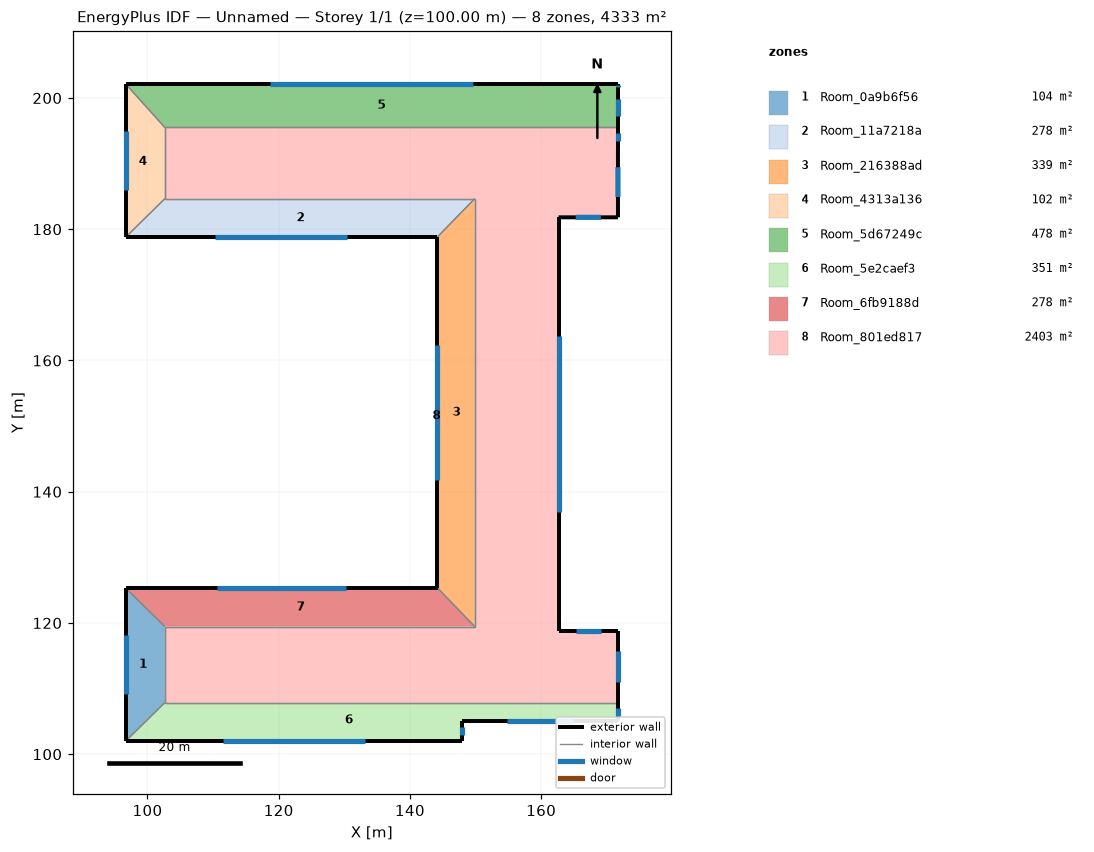
=== STOREY PLAN SPEC (per zone: floor XY polygon, exterior-wall plan segments, windows/doors) ===
zone 1: Room_0a9b6f56  (104.3 m²)
  floor: (102.65, 119.45) (102.65, 107.87) (96.67, 102.00) (96.67, 125.32)
  exterior wall: (96.67, 125.32) – (96.67, 102.00)  [23.3 m]
    window: (96.67, 118.18) – (96.67, 109.14)  [16.4 m²]
  interior walls: 3
zone 2: Room_11a7218a  (277.8 m²)
  floor: (149.86, 184.65) (144.15, 178.79) (96.67, 178.79) (102.65, 184.65)
  exterior wall: (96.67, 178.79) – (144.15, 178.79)  [47.5 m]
    window: (110.34, 178.79) – (130.48, 178.79)  [40.2 m²]
  interior walls: 3
zone 3: Room_216388ad  (339.0 m²)
  floor: (149.86, 184.65) (149.86, 119.45) (144.15, 125.38) (144.15, 178.79)
  exterior wall: (144.15, 178.79) – (144.15, 125.38)  [53.4 m]
    window: (144.15, 162.43) – (144.15, 141.74)  [37.6 m²]
  exterior wall: (144.15, 125.38) – (144.21, 125.32)  [0.1 m]
    window: (144.17, 125.36) – (144.19, 125.34)  [0.1 m²]
  interior walls: 3
zone 4: Room_4313a136  (102.2 m²)
  floor: (96.67, 202.15) (102.65, 195.51) (102.65, 184.65) (96.67, 178.79)
  exterior wall: (96.67, 202.15) – (96.67, 178.79)  [23.4 m]
    window: (96.67, 194.99) – (96.67, 185.94)  [16.5 m²]
  interior walls: 3
zone 5: Room_5d67249c  (478.4 m²)
  floor: (171.70, 202.15) (171.70, 195.51) (102.65, 195.51) (96.67, 202.15)
  exterior wall: (171.70, 195.51) – (171.70, 201.55)  [6.0 m]
    window: (171.70, 197.25) – (171.70, 199.81)  [5.1 m²]
  exterior wall: (171.70, 201.55) – (171.70, 202.15)  [0.6 m]
    window: (171.70, 201.72) – (171.70, 201.97)  [0.5 m²]
  exterior wall: (171.70, 202.15) – (96.67, 202.15)  [75.0 m]
    window: (149.65, 202.15) – (118.72, 202.15)  [59.9 m²]
  interior walls: 2
zone 6: Room_5e2caef3  (350.7 m²)
  floor: (171.70, 107.87) (171.70, 105.03) (147.97, 105.03) (147.97, 102.00) (96.67, 102.00) (102.65, 107.87)
  exterior wall: (147.97, 102.00) – (147.97, 105.03)  [3.0 m]
    window: (147.97, 102.87) – (147.97, 104.16)  [2.6 m²]
  exterior wall: (96.67, 102.00) – (147.97, 102.00)  [51.3 m]
    window: (111.44, 102.00) – (133.20, 102.00)  [43.4 m²]
  exterior wall: (171.70, 105.03) – (171.70, 107.87)  [2.8 m]
    window: (171.70, 105.85) – (171.70, 107.05)  [2.4 m²]
  exterior wall: (147.97, 105.03) – (171.70, 105.03)  [23.7 m]
    window: (154.80, 105.03) – (164.87, 105.03)  [20.1 m²]
  interior walls: 2
zone 7: Room_6fb9188d  (277.9 m²)
  floor: (144.21, 125.32) (149.86, 119.45) (102.65, 119.45) (96.67, 125.32)
  exterior wall: (144.21, 125.32) – (96.67, 125.32)  [47.5 m]
    window: (130.24, 125.32) – (110.64, 125.32)  [38.0 m²]
  interior walls: 3
zone 8: Room_801ed817  (2402.8 m²)
  floor: (171.70, 195.51) (171.70, 181.82) (162.65, 181.82) (162.65, 118.81) (171.70, 118.81) (171.70, 107.87) (102.65, 107.87) (102.65, 119.45) (149.86, 119.45) (149.86, 184.65) (102.65, 184.65) (102.65, 195.51)
  exterior wall: (162.65, 118.81) – (162.65, 181.82)  [63.0 m]
    window: (162.65, 136.95) – (162.65, 163.68)  [53.3 m²]
  exterior wall: (171.70, 118.81) – (162.65, 118.81)  [9.0 m]
    window: (169.04, 118.81) – (165.31, 118.81)  [7.2 m²]
  exterior wall: (162.65, 181.82) – (171.70, 181.82)  [9.0 m]
    window: (165.25, 181.82) – (169.09, 181.82)  [7.7 m²]
  exterior wall: (171.70, 181.82) – (171.70, 192.54)  [10.7 m]
    window: (171.70, 184.90) – (171.70, 189.45)  [9.1 m²]
  exterior wall: (171.70, 192.54) – (171.70, 195.51)  [3.0 m]
    window: (171.70, 193.39) – (171.70, 194.65)  [2.5 m²]
  exterior wall: (171.70, 107.87) – (171.70, 118.81)  [10.9 m]
    window: (171.70, 111.02) – (171.70, 115.66)  [9.3 m²]
  interior walls: 7

=== DERIVED (storey summary) ===
Building: Unnamed
Storey: 1 of 1  (floor level z = 100.00 m)
Storey gross floor area: 4333.0 m²
Zones on this storey: 8
  - Room_0a9b6f56: floor 104.3 m²; exterior wall 23.3 m (109.6 m²); 1 window(s) 16.4 m²; WWR 15.0%
  - Room_11a7218a: floor 277.8 m²; exterior wall 47.5 m (223.1 m²); 1 window(s) 40.2 m²; WWR 18.0%
  - Room_216388ad: floor 339.0 m²; exterior wall 53.5 m (251.4 m²); 2 window(s) 37.7 m²; WWR 15.0%
  - Room_4313a136: floor 102.2 m²; exterior wall 23.4 m (109.8 m²); 1 window(s) 16.5 m²; WWR 15.0%
  - Room_5d67249c: floor 478.4 m²; exterior wall 81.7 m (383.8 m²); 3 window(s) 65.6 m²; WWR 17.1%
  - Room_5e2caef3: floor 350.7 m²; exterior wall 80.9 m (380.2 m²); 4 window(s) 68.4 m²; WWR 18.0%
  - Room_6fb9188d: floor 277.9 m²; exterior wall 47.5 m (223.4 m²); 1 window(s) 38.0 m²; WWR 17.0%
  - Room_801ed817: floor 2402.8 m²; exterior wall 105.7 m (497.0 m²); 6 window(s) 89.0 m²; WWR 17.9%
Zone adjacency (shared interzone walls):
  - Room_0a9b6f56 ↔ Room_5e2caef3
  - Room_0a9b6f56 ↔ Room_6fb9188d
  - Room_0a9b6f56 ↔ Room_801ed817
  - Room_11a7218a ↔ Room_216388ad
  - Room_11a7218a ↔ Room_4313a136
  - Room_11a7218a ↔ Room_801ed817
  - Room_216388ad ↔ Room_6fb9188d
  - Room_216388ad ↔ Room_801ed817
  - Room_4313a136 ↔ Room_5d67249c
  - Room_4313a136 ↔ Room_801ed817
  - Room_5d67249c ↔ Room_801ed817
  - Room_5e2caef3 ↔ Room_801ed817
  - Room_6fb9188d ↔ Room_801ed817